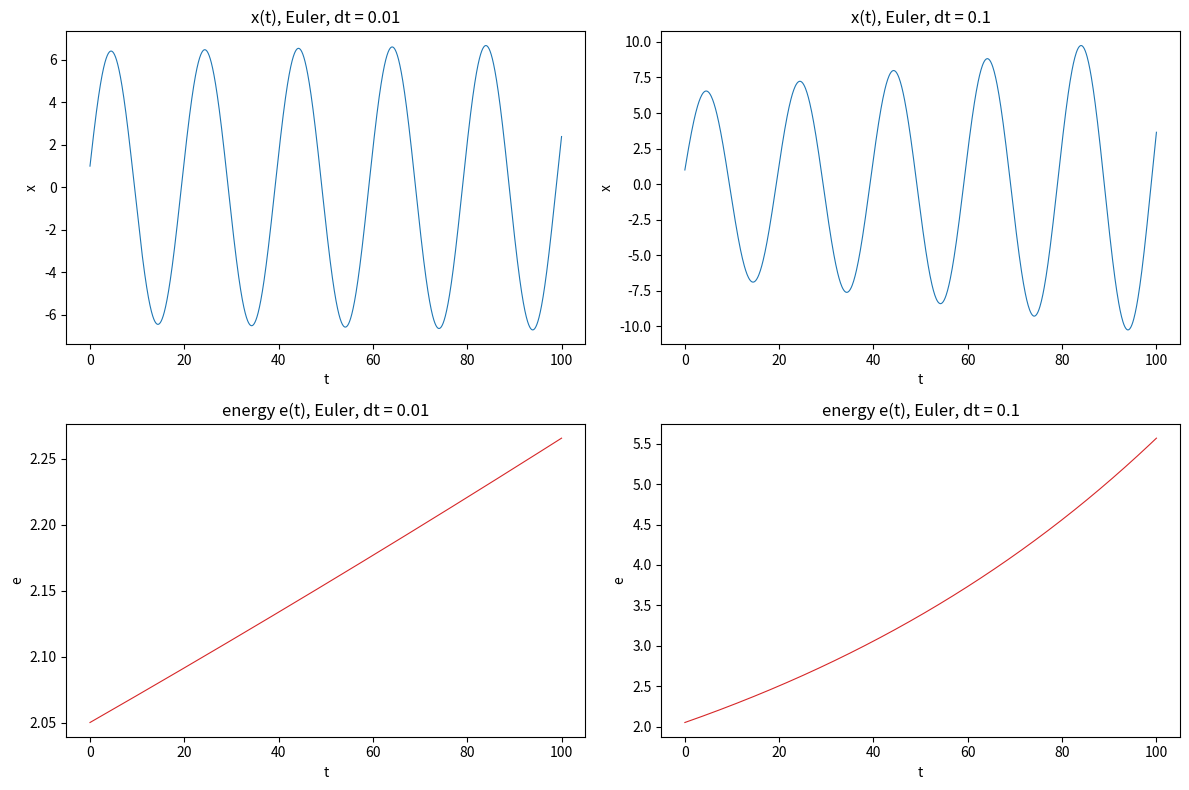

Write the Python code that produced this figure. (Note: this script raises an exception after producing the figure.)
import matplotlib
matplotlib.use("Agg")
import matplotlib.pyplot as plt
import numpy as np

# --- Model parameters -------------------------------------------------------
k = 0.1          # spring stiffness (per unit mass)
x0 = 1.0         # initial position
v0 = 2.0         # initial velocity
t_end = 100.0    # integrate to this time

def energy(x, v):
    # energy per unit mass: kinetic + potential
    return 0.5 * k * x**2 + 0.5 * v**2

def euler_oscillator(dt):
    # explicit forward Euler for dx/dt = v, dv/dt = -k*x
    n = int(round(t_end / dt))          # number of steps
    t = np.zeros(n + 1)
    x = np.zeros(n + 1)
    v = np.zeros(n + 1)
    x[0], v[0] = x0, v0                  # initial conditions
    for i in range(n):
        f = -k * x[i]                    # acceleration at current state
        v[i+1] = v[i] + dt * f           # update velocity first
        x[i+1] = x[i] + dt * v[i]        # then update position (uses old v)
        t[i+1] = t[i] + dt               # advance time
    e = energy(x, v)                     # energy at every step
    return t, x, v, e

# --- Run both step sizes ----------------------------------------------------
results = {}
for dt in (0.01, 0.1):
    t, x, v, e = euler_oscillator(dt)
    results[dt] = (t, x, v, e)
    e0, ef = e[0], e[-1]
    print(f"dt = {dt}: initial energy e(0) = {e0:.6f}")
    print(f"dt = {dt}: final energy   e(t_end) = {ef:.6f}")
    print(f"dt = {dt}: energy change  e(t_end) - e(0) = {ef - e0:.6f}")
    print(f"dt = {dt}: relative energy growth = {(ef - e0)/e0*100:.4f} %")
    print(f"dt = {dt}: initial amplitude |x(0)| = {abs(x[0]):.6f}")
    print(f"dt = {dt}: max |x| over run = {np.max(np.abs(x)):.6f}")

# --- Plots ------------------------------------------------------------------
fig, axes = plt.subplots(2, 2, figsize=(12, 8))

for col, dt in enumerate((0.01, 0.1)):
    t, x, v, e = results[dt]
    axes[0, col].plot(t, x, lw=0.8)
    axes[0, col].set_title(f"x(t), Euler, dt = {dt}")
    axes[0, col].set_xlabel("t")
    axes[0, col].set_ylabel("x")

    axes[1, col].plot(t, e, color="tab:red", lw=0.8)
    axes[1, col].set_title(f"energy e(t), Euler, dt = {dt}")
    axes[1, col].set_xlabel("t")
    axes[1, col].set_ylabel("e")

fig.tight_layout()
plt.savefig("/private/tmp/claude-501/-Users-lvmy-neu-teaching-numericalR-numericalR/e8e9d206-e3a8-4079-be52-06334c0a89a5/scratchpad/eval/gen/5A.2.1_s2.png")

# --- Conservation check -----------------------------------------------------
# The check compares e(t_end) with e(0): the true motion has e exactly
# constant, so any steady positive drift in e (large at dt=0.1, small but
# nonzero at dt=0.01) shows explicit Euler injects energy and does NOT conserve it.
print("Conclusion: e(t_end) > e(0) for both step sizes, growing with dt,")
print("confirming that explicit Euler does not conserve energy.")
